Run: headless pygame with SDL's dummy video driver; simulated clock (each Clock.tick advances the game by its frame time, no real sleeping); random seed 0; keys injected as events and as key.get_pressed() state; no mouse input.
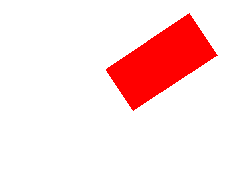
Frame 1 of 4 · flips 1–60 · no input
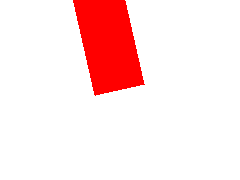
Frame 2 of 4 · flips 61–180 · tapped SPACE, RETURN · held RIGHT (→), D
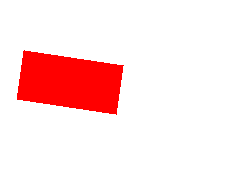
Frame 3 of 4 · flips 181–300 · held DOWN (↓), S
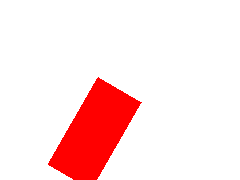
Frame 4 of 4 · flips 301–420 · held LEFT (←), A, UP (↑), W

The pygame program that drew these frames:

# import the pygame module, so you can use it
import pygame
from math import sin, cos

class RobotJoint:
    def __init__(self, length, width):
        self.angle = 0.
        self.length = length
        self.width = width
    
    def draw(self, x, y):
        fulcrum = (x, y)
        point1 = (x + self.width/2.*sin(self.angle), y + self.width/2.*cos(self.angle))
        point2 = (x - self.width/2.*sin(self.angle), y - self.width/2.*cos(self.angle))
        point3 = (point1[0] + self.length*cos(self.angle), point1[1] - self.length*sin(self.angle))
        point4 = (point2[0] + self.length*cos(self.angle), point2[1] - self.length*sin(self.angle))
        return point2, point1, point3, point4, point2

    def rotate(self, angle):
        self.angle = angle
 

# define a main function
def main():
     
    # initialize the pygame module
    pygame.init()
    # load and set the logo
    pygame.display.set_caption("minimal program")
     
    # create a surface on screen that has the size of 240 x 180
    screen = pygame.display.set_mode((240,180))

    # define a variable to control the main loop
    running = True
     
    i = 0
    robot = RobotJoint(100, 50)
    # main loop
    while running:
        # event handling, gets all event from the event queue
        for event in pygame.event.get():
            # only do something if the event is of type QUIT
            if event.type == pygame.QUIT:
                # change the value to False, to exit the main loop
                sys.exit()
        screen.fill((255, 255, 255))

        # draw a rectangle
        robot.rotate(i / 100.)
        pygame.draw.polygon(screen, (255, 0, 0), robot.draw(120, 90))

        i+=1
        pygame.display.flip()
     
     
     
# run the main function only if this module is executed as the main script
# (if you import this as a module then nothing is executed)
if __name__=="__main__":
    # call the main function
    main()
